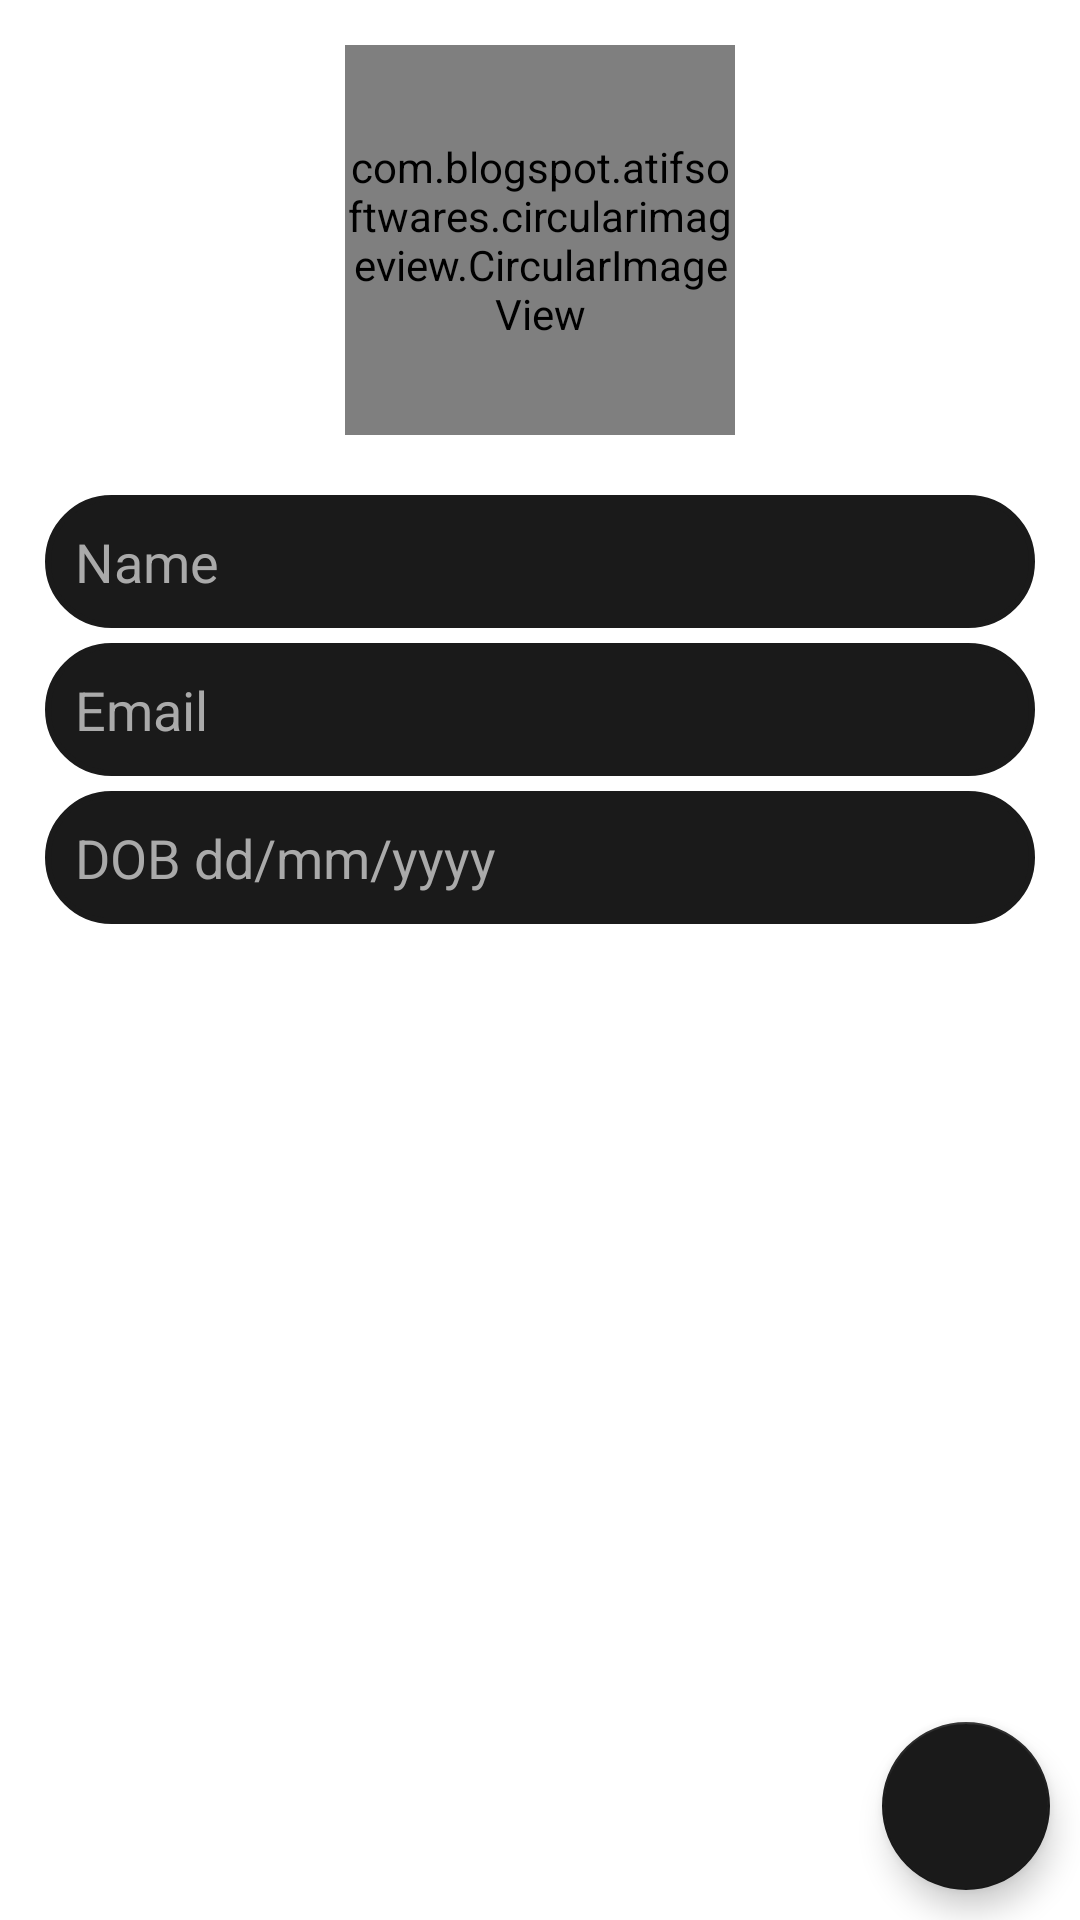

Here is an Android app screen rendered from its layout file. Give the layout XML and the strings, colors and styles it references.
<!-- AndroidManifest.xml: application theme AppTheme -->
<!-- res/layout/activity_add_update_record.xml -->
<?xml version="1.0" encoding="utf-8"?>
<RelativeLayout
    xmlns:android="http://schemas.android.com/apk/res/android"
    xmlns:app="http://schemas.android.com/apk/res-auto"
    xmlns:tools="http://schemas.android.com/tools"
    android:layout_width="match_parent"
    android:layout_height="match_parent"
    android:background="@color/colorWhite"
    tools:context=".activities.AddUpdateRecordActivity"
    >

    <com.blogspot.atifsoftwares.circularimageview.CircularImageView
        android:id="@+id/profileIv"
        android:layout_width="130dp"
        android:layout_centerHorizontal="true"
        android:layout_marginTop="15dp"
        app:c_border="true"
        app:c_border_width="1dp"
        app:c_border_color="@color/colorAccent"
        android:src="@drawable/ic_addphoto"
        android:layout_height="130dp"/>

    <EditText
        android:id="@+id/nameEt"
        android:layout_marginStart="15dp"
        android:layout_marginEnd="15dp"
        android:layout_marginTop="20dp"
        android:inputType="textPersonName|textCapWords"
        android:layout_below="@id/profileIv"
        android:layout_width="match_parent"
        android:hint="Name"
        android:layout_height="wrap_content"
        android:background="@drawable/edt_bkgd"
        android:padding="10dp"
        android:textColorHint="@android:color/darker_gray"
        android:textColor="@color/colorWhite"
        />

    <EditText
        android:id="@+id/emailEt"
        android:layout_marginStart="15dp"
        android:layout_marginEnd="15dp"
        android:layout_marginTop="5dp"
        android:inputType="textEmailAddress"
        android:layout_below="@id/nameEt"
        android:layout_width="match_parent"
        android:hint="Email"
        android:layout_height="wrap_content"
        android:background="@drawable/edt_bkgd"
        android:padding="10dp"
        android:textColorHint="@android:color/darker_gray"
        android:textColor="@color/colorWhite"
        />

    <EditText
        android:id="@+id/dobEt"
        android:layout_marginStart="15dp"
        android:layout_marginEnd="15dp"
        android:layout_marginTop="5dp"
        android:inputType="date"
        android:layout_below="@id/emailEt"
        android:layout_width="match_parent"
        android:hint="DOB dd/mm/yyyy"
        android:textColorHint="@android:color/darker_gray"
        android:textColor="@color/colorWhite"
        android:layout_height="wrap_content"
        android:background="@drawable/edt_bkgd"
        android:padding="10dp"
        />

    <com.google.android.material.floatingactionbutton.FloatingActionButton
        android:id="@+id/saveBtn"
        android:layout_width="wrap_content"
        android:layout_height="wrap_content"
        android:layout_alignParentEnd="true"
        android:layout_alignParentBottom="true"
        android:layout_alignParentRight="true"
        android:layout_margin="10dp"
        android:src="@drawable/ic_done_white"/>

</RelativeLayout>
<!-- resources referenced by this layout -->
<resources>
  <color name="colorAccent">#000</color>
  <color name="colorWhite">#fff</color>
  <!-- drawable edt_bkgd (drawable) -->
  <?xml version="1.0" encoding="utf-8"?>
  <shape xmlns:android="http://schemas.android.com/apk/res/android">
  
      <stroke android:color="@color/colorEdt" android:width="2dp"></stroke>
      <solid android:color="@color/colorEdt"></solid>
      <corners android:radius="50dp"></corners>
  </shape>
  <!-- drawable ic_addphoto (drawable-anydpi) -->
  <vector xmlns:android="http://schemas.android.com/apk/res/android"
      android:width="15dp"
      android:height="15dp"
      android:viewportWidth="25"
      android:viewportHeight="25"
      android:tint="#000000"
      android:alpha="0.5">
    <path
        android:fillColor="@android:color/white"
        android:pathData="M3,4V1h2v3h3v2H5v3H3V6H0V4H3zM6,10V7h3V4h7l1.83,2H21c1.1,0 2,0.9 2,2v12c0,1.1 -0.9,2 -2,2H5c-1.1,0 -2,-0.9 -2,-2V10H6zM13,19c2.76,0 5,-2.24 5,-5s-2.24,-5 -5,-5s-5,2.24 -5,5S10.24,19 13,19zM9.8,14c0,1.77 1.43,3.2 3.2,3.2s3.2,-1.43 3.2,-3.2s-1.43,-3.2 -3.2,-3.2S9.8,12.23 9.8,14z"/>
  </vector>
  <style name="AppTheme" parent="Theme.AppCompat.Light.DarkActionBar">
          
          <item name="colorPrimary">@color/colorEdt</item>
          <item name="colorPrimaryDark">@color/colorEdt</item>
          <item name="colorAccent">@color/colorEdt</item>
      </style>
  <color name="colorEdt">#1a1a1a</color>
</resources>
